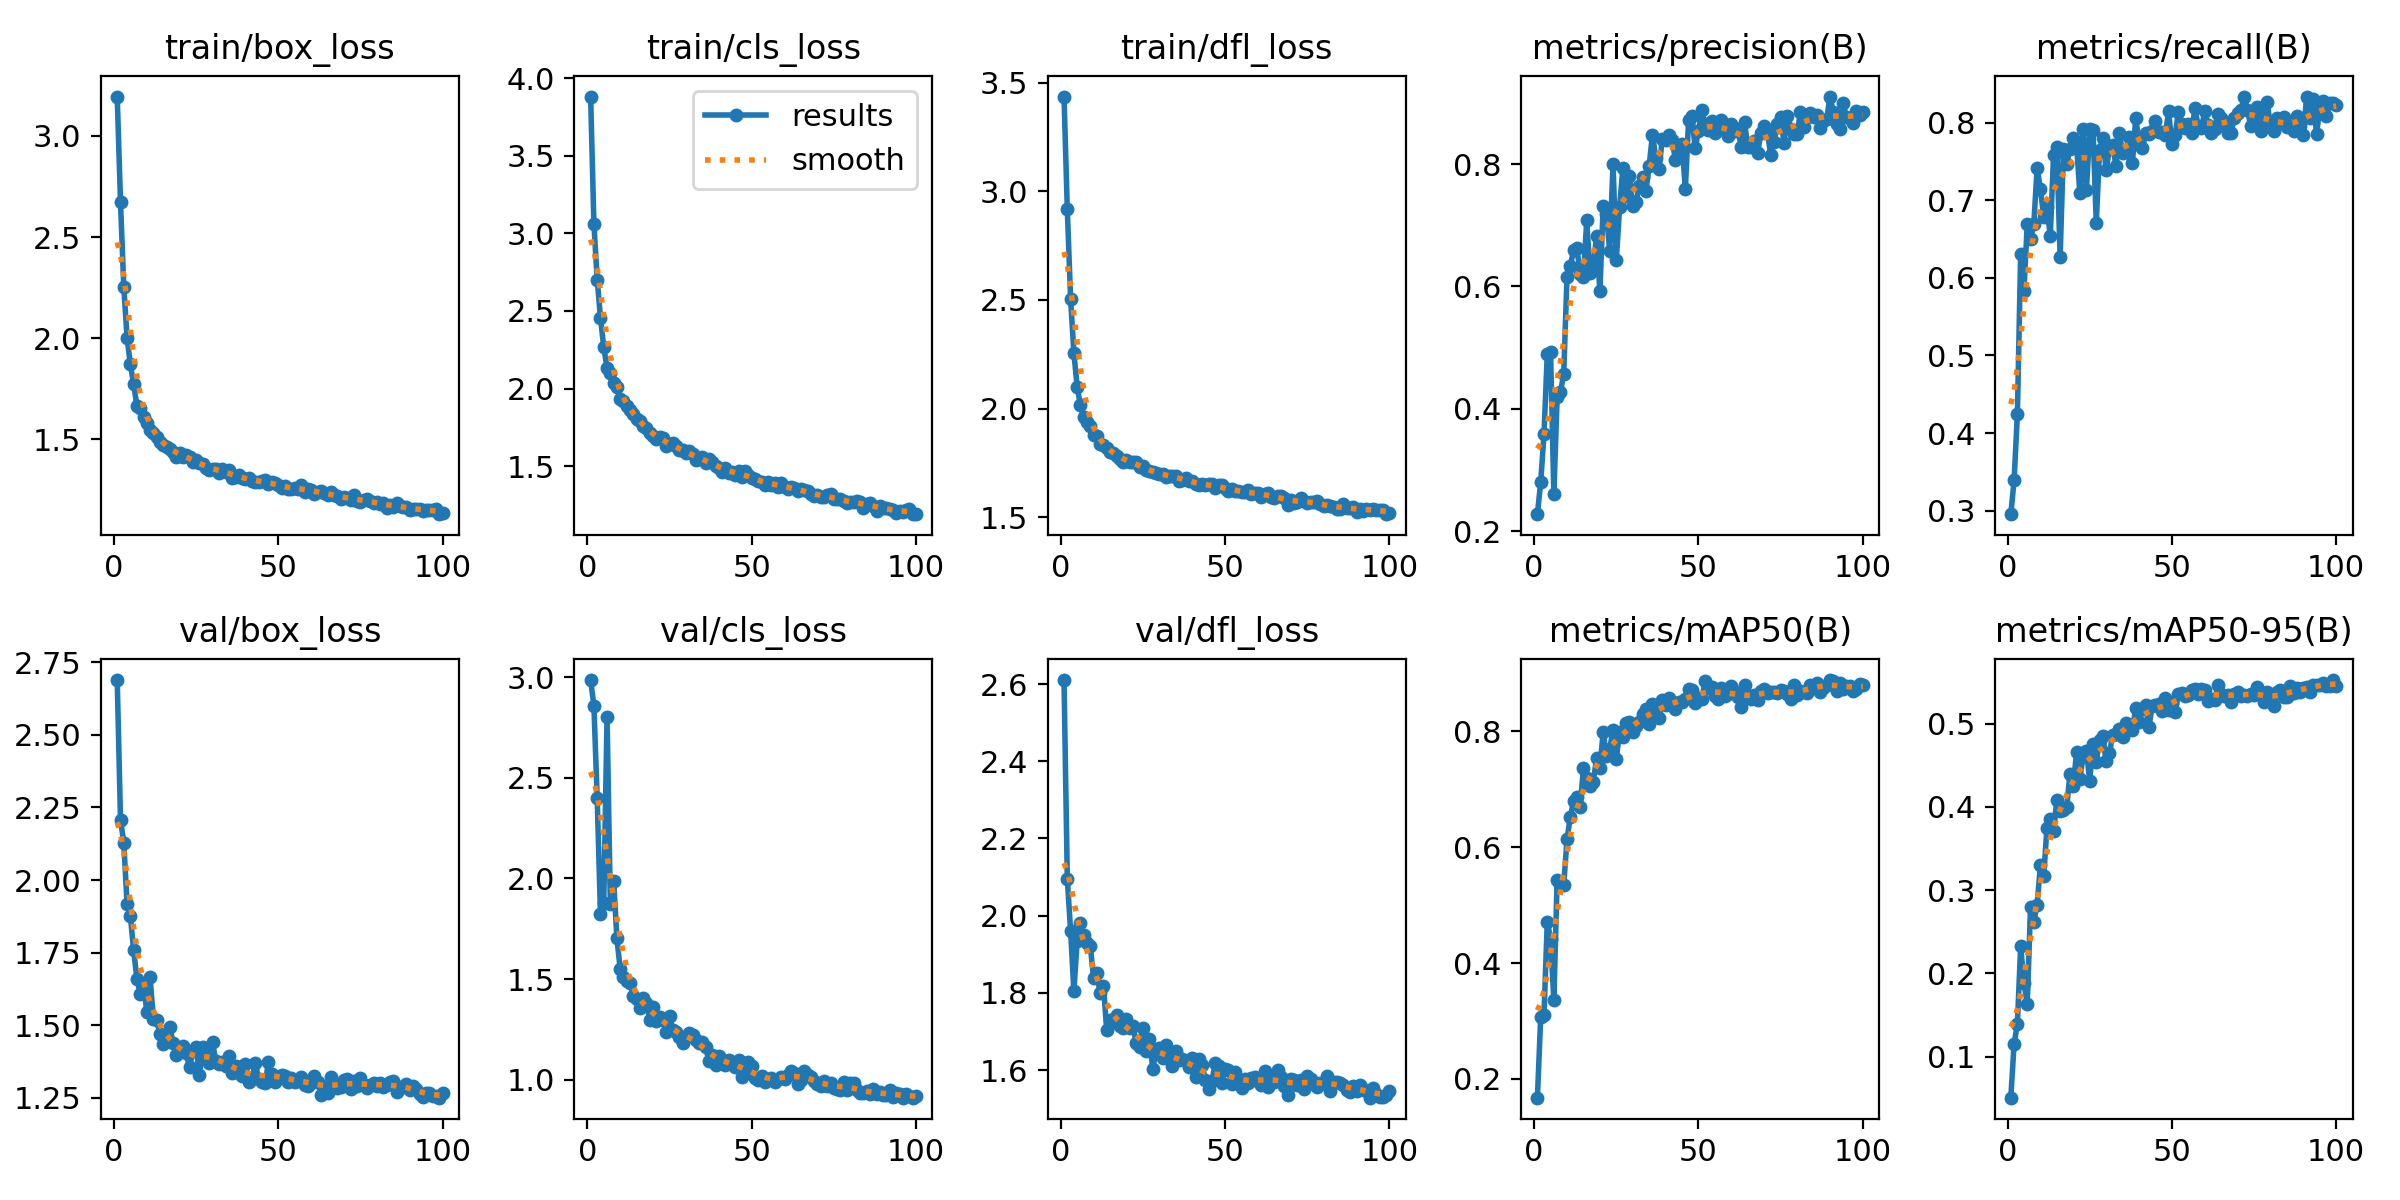

Data behind this chart, as committed beside it:
epoch, time, train/box_loss, train/cls_loss, train/dfl_loss, metrics/precision(B), metrics/recall(B), metrics/mAP50(B), metrics/mAP50-95(B), val/box_loss, val/cls_loss, val/dfl_loss, lr/pg0, lr/pg1, lr/pg2
1, 182.8, 3.194, 3.881, 3.436, 0.2281, 0.2956, 0.1676, 0.05059, 2.689, 2.987, 2.61, 0.07002, 0.003331, 0.003331
2, 390.1, 2.672, 3.062, 2.917, 0.2808, 0.3393, 0.3067, 0.1155, 2.207, 2.859, 2.095, 0.03996, 0.006598, 0.006598
3, 584.3, 2.253, 2.702, 2.505, 0.3585, 0.4247, 0.3109, 0.1393, 2.129, 2.399, 1.961, 0.009823, 0.0098, 0.0098
4, 816.1, 2.002, 2.456, 2.257, 0.4895, 0.6312, 0.4716, 0.2328, 1.917, 1.822, 1.805, 0.009703, 0.009703, 0.009703
5, 990, 1.871, 2.266, 2.1, 0.4928, 0.5829, 0.4417, 0.1885, 1.876, 1.88, 1.934, 0.009604, 0.009604, 0.009604
6, 1214, 1.773, 2.132, 2.015, 0.2613, 0.6696, 0.3354, 0.1635, 1.758, 2.805, 1.98, 0.009505, 0.009505, 0.009505
7, 1494, 1.665, 2.101, 1.962, 0.4188, 0.6498, 0.5437, 0.2795, 1.658, 1.875, 1.949, 0.009406, 0.009406, 0.009406
8, 1792, 1.658, 2.038, 1.94, 0.4271, 0.6694, 0.5344, 0.2623, 1.608, 1.99, 1.929, 0.009307, 0.009307, 0.009307
9, 2072, 1.613, 2.009, 1.92, 0.4574, 0.741, 0.5347, 0.2827, 1.643, 1.703, 1.922, 0.009208, 0.009208, 0.009208
10, 2329, 1.583, 1.93, 1.881, 0.6156, 0.7149, 0.6134, 0.3301, 1.547, 1.548, 1.837, 0.009109, 0.009109, 0.009109
11, 2625, 1.548, 1.919, 1.872, 0.633, 0.6784, 0.652, 0.3166, 1.664, 1.509, 1.851, 0.00901, 0.00901, 0.00901
12, 2922, 1.531, 1.886, 1.838, 0.6595, 0.6914, 0.6795, 0.3751, 1.522, 1.492, 1.8, 0.008911, 0.008911, 0.008911
13, 3206, 1.512, 1.86, 1.832, 0.6632, 0.6539, 0.6865, 0.3851, 1.518, 1.479, 1.818, 0.008812, 0.008812, 0.008812
14, 3466, 1.486, 1.839, 1.818, 0.6202, 0.758, 0.6697, 0.3717, 1.469, 1.417, 1.703, 0.008713, 0.008713, 0.008713
15, 3745, 1.471, 1.801, 1.802, 0.6158, 0.7684, 0.7361, 0.4084, 1.436, 1.402, 1.731, 0.008614, 0.008614, 0.008614
16, 4068, 1.463, 1.792, 1.794, 0.7078, 0.6264, 0.7197, 0.3948, 1.444, 1.356, 1.727, 0.008515, 0.008515, 0.008515
17, 4304, 1.452, 1.757, 1.78, 0.6217, 0.766, 0.7065, 0.3962, 1.495, 1.407, 1.744, 0.008416, 0.008416, 0.008416
18, 4598, 1.436, 1.749, 1.769, 0.6344, 0.747, 0.7134, 0.3996, 1.438, 1.379, 1.713, 0.008317, 0.008317, 0.008317
19, 4925, 1.416, 1.714, 1.753, 0.6819, 0.7666, 0.7539, 0.4399, 1.399, 1.297, 1.708, 0.008218, 0.008218, 0.008218
20, 5264, 1.433, 1.693, 1.765, 0.5919, 0.7801, 0.7366, 0.4258, 1.414, 1.362, 1.732, 0.008119, 0.008119, 0.008119
21, 5606, 1.415, 1.673, 1.756, 0.7314, 0.7712, 0.7987, 0.4656, 1.428, 1.289, 1.708, 0.00802, 0.00802, 0.00802
22, 5894, 1.424, 1.689, 1.756, 0.7183, 0.7093, 0.757, 0.4336, 1.403, 1.31, 1.713, 0.007921, 0.007921, 0.007921
23, 6036, 1.413, 1.681, 1.753, 0.6577, 0.7913, 0.7697, 0.4614, 1.355, 1.297, 1.669, 0.007822, 0.007822, 0.007822
24, 6186, 1.389, 1.629, 1.732, 0.8008, 0.713, 0.8033, 0.4678, 1.41, 1.235, 1.659, 0.007723, 0.007723, 0.007723
25, 6335, 1.397, 1.642, 1.734, 0.6434, 0.7915, 0.7528, 0.4317, 1.425, 1.316, 1.709, 0.007624, 0.007624, 0.007624
26, 6486, 1.382, 1.647, 1.718, 0.7291, 0.79, 0.799, 0.4761, 1.328, 1.248, 1.648, 0.007525, 0.007525, 0.007525
27, 6640, 1.377, 1.629, 1.714, 0.7937, 0.6711, 0.7906, 0.4543, 1.424, 1.238, 1.681, 0.007426, 0.007426, 0.007426
28, 6794, 1.359, 1.606, 1.708, 0.7485, 0.7643, 0.8151, 0.4805, 1.396, 1.212, 1.603, 0.007327, 0.007327, 0.007327
29, 6948, 1.351, 1.604, 1.703, 0.7808, 0.7801, 0.8158, 0.4856, 1.37, 1.181, 1.651, 0.007228, 0.007228, 0.007228
30, 7103, 1.352, 1.584, 1.699, 0.7314, 0.7384, 0.799, 0.4556, 1.441, 1.212, 1.656, 0.007129, 0.007129, 0.007129
31, 7410, 1.356, 1.596, 1.701, 0.7379, 0.7664, 0.8091, 0.4647, 1.376, 1.233, 1.63, 0.00703, 0.00703, 0.00703
32, 7711, 1.336, 1.576, 1.687, 0.7634, 0.7713, 0.8155, 0.4869, 1.365, 1.223, 1.665, 0.006931, 0.006931, 0.006931
33, 8010, 1.352, 1.54, 1.69, 0.7782, 0.744, 0.8307, 0.4872, 1.374, 1.195, 1.632, 0.006832, 0.006832, 0.006832
34, 8313, 1.339, 1.546, 1.692, 0.756, 0.7862, 0.838, 0.4942, 1.358, 1.182, 1.61, 0.006733, 0.006733, 0.006733
35, 8488, 1.349, 1.557, 1.691, 0.7971, 0.7613, 0.8127, 0.4846, 1.393, 1.189, 1.649, 0.006634, 0.006634, 0.006634
36, 8636, 1.312, 1.523, 1.668, 0.8481, 0.7643, 0.8473, 0.501, 1.336, 1.161, 1.626, 0.006535, 0.006535, 0.006535
37, 8786, 1.315, 1.545, 1.674, 0.8105, 0.781, 0.8299, 0.494, 1.36, 1.092, 1.628, 0.006436, 0.006436, 0.006436
38, 8935, 1.323, 1.527, 1.682, 0.7923, 0.7481, 0.8228, 0.4929, 1.334, 1.121, 1.623, 0.006337, 0.006337, 0.006337
39, 9088, 1.308, 1.503, 1.665, 0.8411, 0.8059, 0.8535, 0.5189, 1.327, 1.074, 1.607, 0.006238, 0.006238, 0.006238
40, 9240, 1.305, 1.489, 1.665, 0.8395, 0.7749, 0.8464, 0.5027, 1.367, 1.116, 1.632, 0.006139, 0.006139, 0.006139
41, 9401, 1.308, 1.465, 1.654, 0.847, 0.767, 0.8571, 0.5178, 1.306, 1.099, 1.583, 0.00604, 0.00604, 0.00604
42, 9557, 1.294, 1.49, 1.646, 0.8398, 0.7869, 0.848, 0.5223, 1.315, 1.072, 1.628, 0.005941, 0.005941, 0.005941
43, 9709, 1.292, 1.459, 1.652, 0.8059, 0.7851, 0.8388, 0.4958, 1.37, 1.097, 1.613, 0.005842, 0.005842, 0.005842
44, 9860, 1.29, 1.464, 1.646, 0.824, 0.7897, 0.8516, 0.5212, 1.314, 1.083, 1.574, 0.005743, 0.005743, 0.005743
45, 10014, 1.294, 1.444, 1.653, 0.8321, 0.8019, 0.8508, 0.5224, 1.304, 1.065, 1.551, 0.005644, 0.005644, 0.005644
46, 10167, 1.3, 1.468, 1.651, 0.7592, 0.788, 0.8555, 0.5233, 1.3, 1.1, 1.572, 0.005545, 0.005545, 0.005545
47, 10321, 1.282, 1.428, 1.634, 0.8724, 0.7883, 0.8725, 0.5149, 1.372, 1.013, 1.617, 0.005446, 0.005446, 0.005446
48, 10482, 1.29, 1.467, 1.648, 0.8784, 0.784, 0.8708, 0.5309, 1.333, 1.038, 1.609, 0.005347, 0.005347, 0.005347
49, 10634, 1.285, 1.445, 1.649, 0.8255, 0.8144, 0.8498, 0.5163, 1.306, 1.086, 1.566, 0.005248, 0.005248, 0.005248
50, 10821, 1.274, 1.423, 1.634, 0.8542, 0.7722, 0.858, 0.5248, 1.322, 1.068, 1.603, 0.005149, 0.005149, 0.005149
51, 10974, 1.261, 1.416, 1.623, 0.8876, 0.7845, 0.8556, 0.5143, 1.33, 1.007, 1.599, 0.00505, 0.00505, 0.00505
52, 11123, 1.271, 1.407, 1.628, 0.8651, 0.8137, 0.8866, 0.5358, 1.324, 1, 1.565, 0.004951, 0.004951, 0.004951
53, 11278, 1.254, 1.395, 1.619, 0.8563, 0.7985, 0.8746, 0.5371, 1.304, 1.02, 1.595, 0.004852, 0.004852, 0.004852
54, 11433, 1.255, 1.379, 1.619, 0.8699, 0.7935, 0.8763, 0.5335, 1.317, 0.9867, 1.57, 0.004753, 0.004753, 0.004753
55, 11582, 1.258, 1.399, 1.618, 0.8508, 0.7978, 0.8618, 0.5351, 1.305, 1.004, 1.554, 0.004654, 0.004654, 0.004654
56, 11736, 1.257, 1.378, 1.616, 0.8575, 0.7871, 0.8559, 0.5401, 1.31, 1.008, 1.577, 0.004555, 0.004555, 0.004555
57, 11889, 1.274, 1.395, 1.627, 0.8723, 0.8185, 0.8752, 0.5423, 1.322, 0.9905, 1.567, 0.004456, 0.004456, 0.004456
58, 12038, 1.242, 1.368, 1.608, 0.8585, 0.7954, 0.8611, 0.5359, 1.293, 1.001, 1.579, 0.004357, 0.004357, 0.004357
59, 12193, 1.255, 1.391, 1.613, 0.8457, 0.7933, 0.8652, 0.5422, 1.291, 1.015, 1.581, 0.004258, 0.004258, 0.004258
60, 12345, 1.25, 1.367, 1.612, 0.8652, 0.8144, 0.879, 0.5401, 1.301, 1.005, 1.571, 0.004159, 0.004159, 0.004159
... 40 more rows
